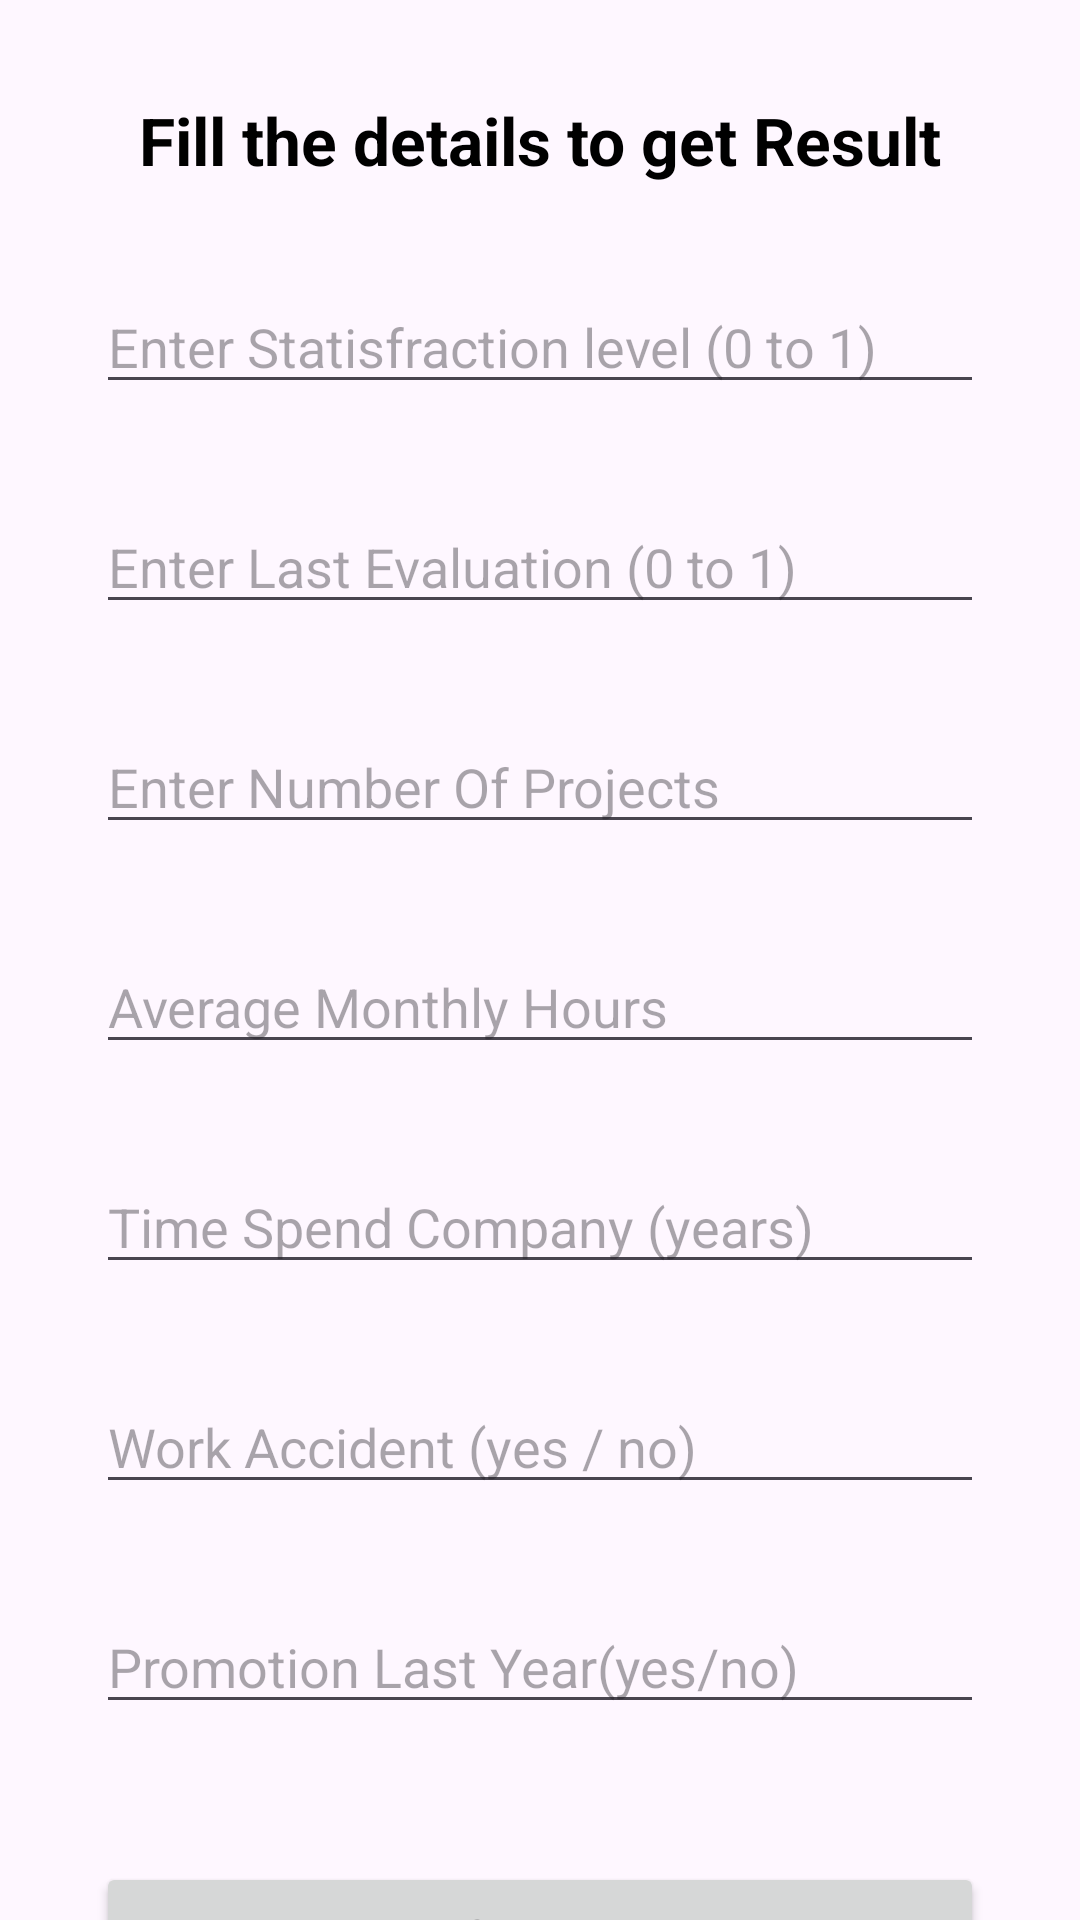

Write the Android layout XML for this screen, with the resource values it uses.
<!-- AndroidManifest.xml: application theme Theme.TurnoverPrediction -->
<!-- res/layout/activity_prediction.xml -->
<?xml version="1.0" encoding="utf-8"?>
<androidx.constraintlayout.widget.ConstraintLayout xmlns:android="http://schemas.android.com/apk/res/android"
    xmlns:app="http://schemas.android.com/apk/res-auto"
    xmlns:tools="http://schemas.android.com/tools"
    android:layout_width="match_parent"
    android:layout_height="match_parent"
    tools:context=".PredictionActivity">


    <EditText
        android:id="@+id/SatisfactionLevelEt"
        android:layout_width="0dp"
        android:layout_height="wrap_content"
        android:layout_marginStart="32dp"
        android:layout_marginTop="32dp"
        android:layout_marginEnd="32dp"
        android:ems="10"
        android:hint="Enter Statisfraction level (0 to 1)"
        android:inputType="text"
        app:layout_constraintEnd_toEndOf="parent"
        app:layout_constraintHorizontal_bias="0.5"
        app:layout_constraintStart_toStartOf="parent"
        app:layout_constraintTop_toBottomOf="@+id/textView3" />

    <TextView
        android:id="@+id/textView3"
        android:layout_width="wrap_content"
        android:layout_height="wrap_content"
        android:layout_marginTop="32dp"
        android:text="Fill the details to get Result"
        android:textColor="@color/black"
        android:textSize="22sp"
        android:textStyle="bold"
        app:layout_constraintEnd_toEndOf="parent"
        app:layout_constraintHorizontal_bias="0.5"
        app:layout_constraintStart_toStartOf="parent"
        app:layout_constraintTop_toTopOf="parent" />

    <EditText
        android:id="@+id/lastEvaluationEt"
        android:layout_width="0dp"
        android:layout_height="wrap_content"
        android:layout_marginStart="32dp"
        android:layout_marginTop="32dp"
        android:layout_marginEnd="32dp"
        android:ems="10"
        android:hint="Enter Last Evaluation (0 to 1)"
        android:inputType="text"
        app:layout_constraintEnd_toEndOf="parent"
        app:layout_constraintHorizontal_bias="0.5"
        app:layout_constraintStart_toStartOf="parent"
        app:layout_constraintTop_toBottomOf="@+id/SatisfactionLevelEt" />

    <EditText
        android:id="@+id/noOfProjects"
        android:layout_width="0dp"
        android:layout_height="wrap_content"
        android:layout_marginStart="32dp"
        android:layout_marginTop="32dp"
        android:layout_marginEnd="32dp"
        android:ems="10"
        android:hint="Enter Number Of Projects"
        android:inputType="text"
        app:layout_constraintEnd_toEndOf="parent"
        app:layout_constraintHorizontal_bias="0.5"
        app:layout_constraintStart_toStartOf="parent"
        app:layout_constraintTop_toBottomOf="@+id/lastEvaluationEt" />

    <EditText
        android:id="@+id/AverageMonthlyHours"
        android:layout_width="0dp"
        android:layout_height="wrap_content"
        android:layout_marginStart="32dp"
        android:layout_marginTop="32dp"
        android:layout_marginEnd="32dp"
        android:ems="10"
        android:hint="Average Monthly Hours"
        android:inputType="text"
        app:layout_constraintEnd_toEndOf="parent"
        app:layout_constraintHorizontal_bias="0.5"
        app:layout_constraintStart_toStartOf="parent"
        app:layout_constraintTop_toBottomOf="@+id/noOfProjects" />

    <EditText
        android:id="@+id/timeSpendCompany"
        android:layout_width="0dp"
        android:layout_height="wrap_content"
        android:layout_marginStart="32dp"
        android:layout_marginTop="32dp"
        android:layout_marginEnd="32dp"
        android:ems="10"
        android:hint="Time Spend Company (years)"
        android:inputType="text"
        app:layout_constraintEnd_toEndOf="parent"
        app:layout_constraintHorizontal_bias="0.5"
        app:layout_constraintStart_toStartOf="parent"
        app:layout_constraintTop_toBottomOf="@+id/AverageMonthlyHours" />

    <EditText
        android:id="@+id/workAccident"
        android:layout_width="0dp"
        android:layout_height="wrap_content"
        android:layout_marginStart="32dp"
        android:layout_marginTop="32dp"
        android:layout_marginEnd="32dp"
        android:ems="10"
        android:hint="Work Accident (yes / no)"
        android:inputType="text"
        app:layout_constraintEnd_toEndOf="parent"
        app:layout_constraintHorizontal_bias="0.5"
        app:layout_constraintStart_toStartOf="parent"
        app:layout_constraintTop_toBottomOf="@+id/timeSpendCompany" />

    <EditText
        android:id="@+id/promotionLastYear"
        android:layout_width="0dp"
        android:layout_height="wrap_content"
        android:layout_marginStart="32dp"
        android:layout_marginTop="32dp"
        android:layout_marginEnd="32dp"
        android:ems="10"
        android:hint="Promotion Last Year(yes/no)"
        android:inputType="text"
        app:layout_constraintEnd_toEndOf="parent"
        app:layout_constraintHorizontal_bias="0.0"
        app:layout_constraintStart_toStartOf="parent"
        app:layout_constraintTop_toBottomOf="@+id/workAccident" />

    <Button
        android:id="@+id/submit"
        android:layout_width="0dp"
        android:layout_height="wrap_content"
        android:layout_marginStart="32dp"
        android:layout_marginTop="46dp"
        android:layout_marginEnd="32dp"
        android:text="Submit"
        app:layout_constraintEnd_toEndOf="parent"
        app:layout_constraintHorizontal_bias="0.5"
        app:layout_constraintStart_toStartOf="parent"
        app:layout_constraintTop_toBottomOf="@+id/promotionLastYear" />


</androidx.constraintlayout.widget.ConstraintLayout>
<!-- resources referenced by this layout -->
<resources>
  <color name="black">#FF000000</color>
  <style name="Theme.TurnoverPrediction" parent="Base.Theme.TurnoverPrediction" />
  <style name="Base.Theme.TurnoverPrediction" parent="Theme.Material3.DayNight.NoActionBar">
          
          
      </style>
</resources>
